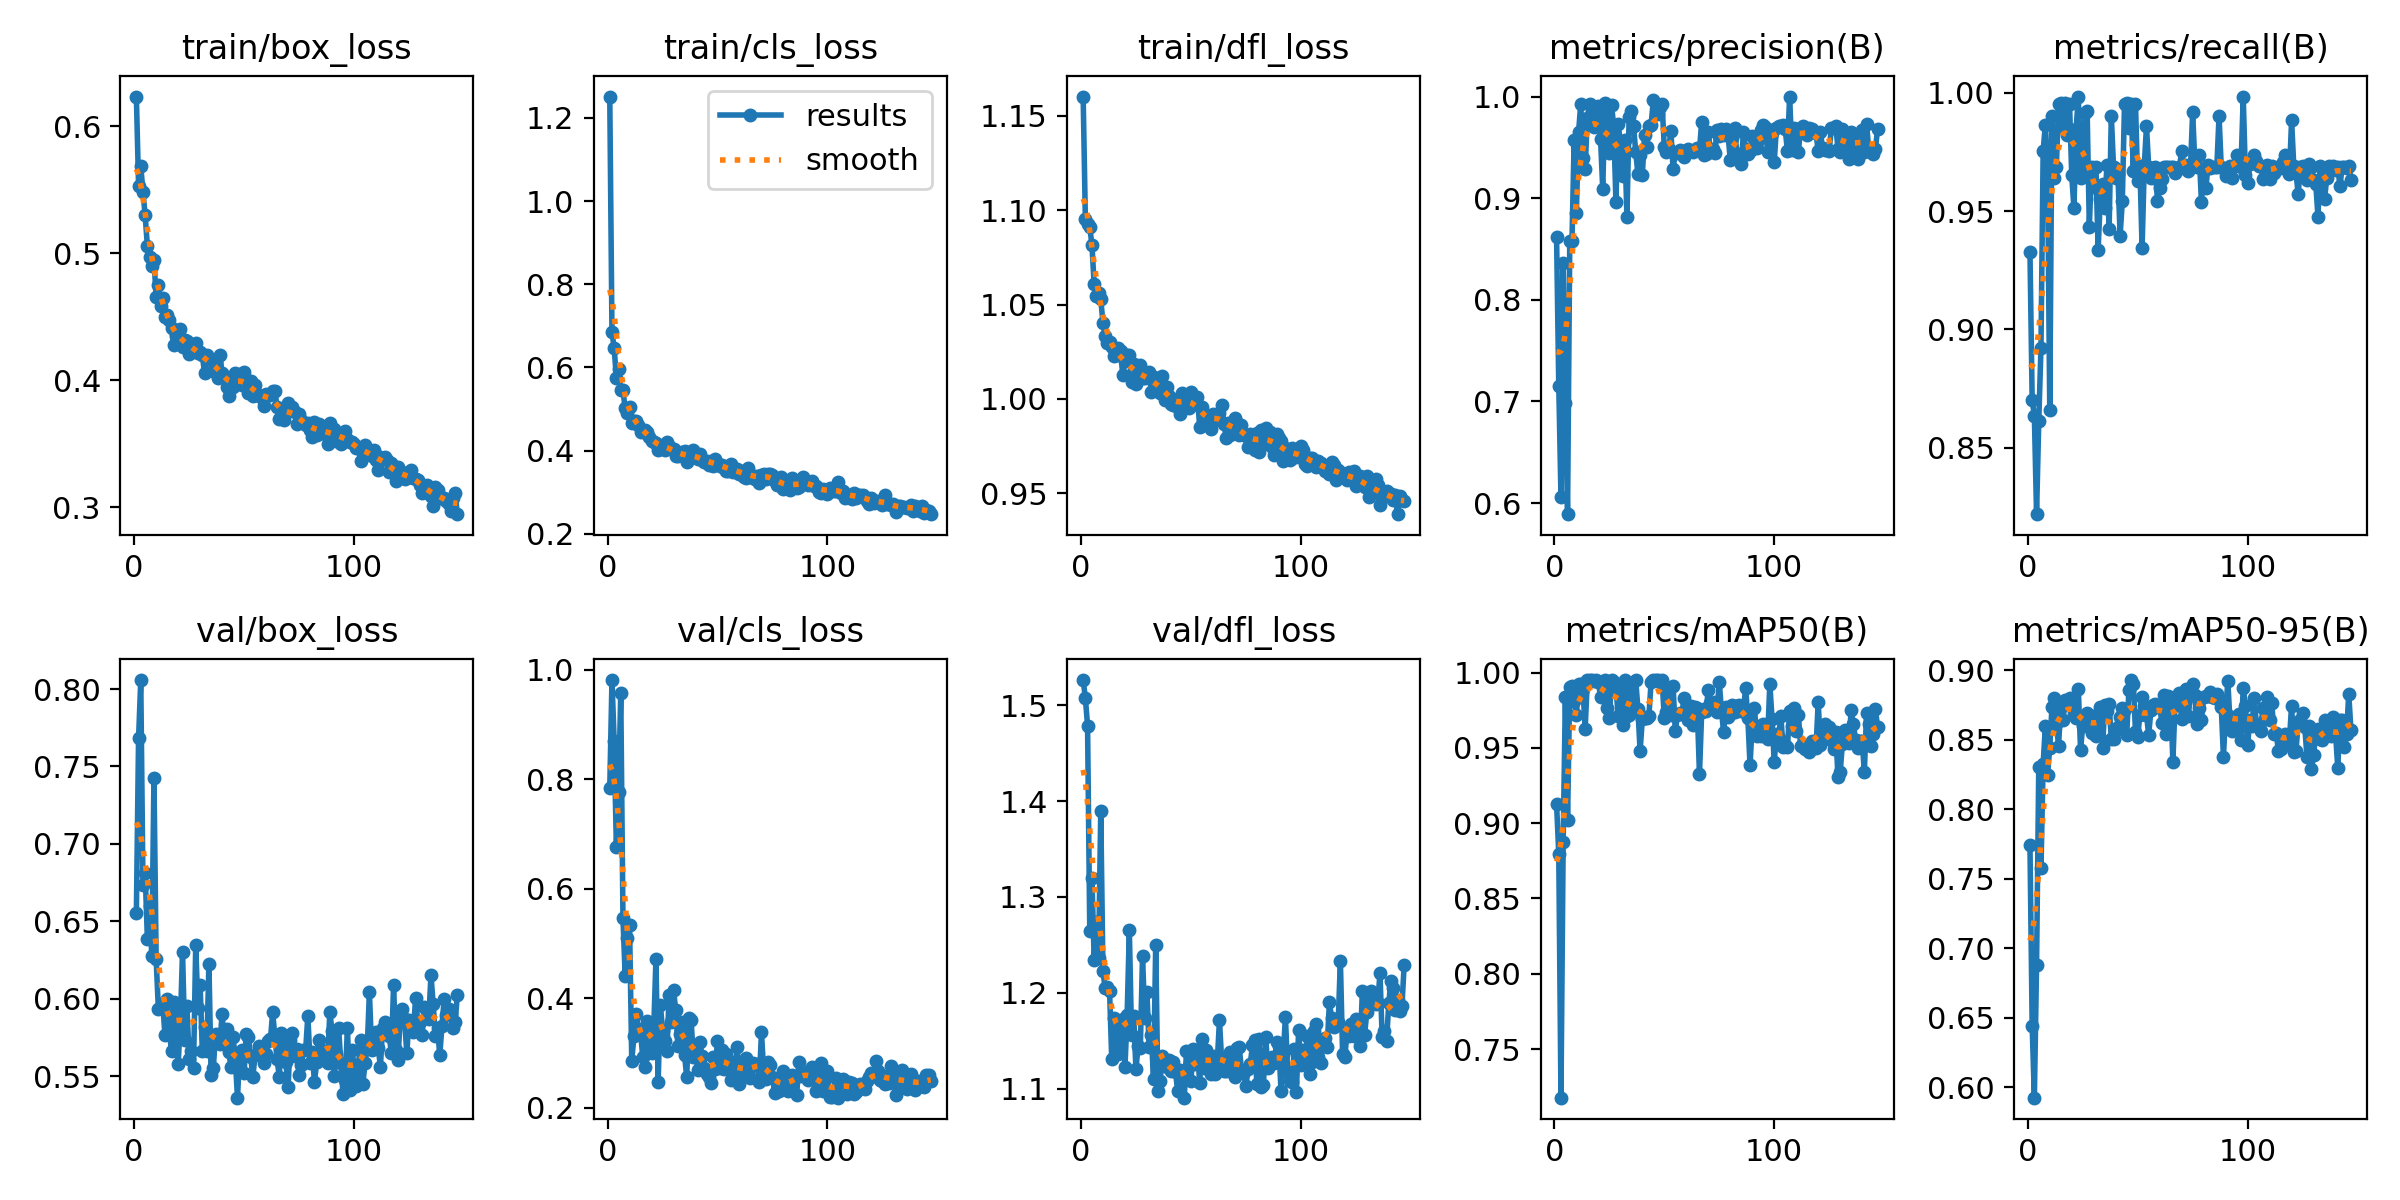

Source data for this figure (header and first rows):
epoch, train/box_loss, train/cls_loss, train/dfl_loss, metrics/precision(B), metrics/recall(B), metrics/mAP50(B), metrics/mAP50-95(B), val/box_loss, val/cls_loss, val/dfl_loss, lr/pg0, lr/pg1, lr/pg2
1, 0.6234, 1.251, 1.16, 0.8618, 0.9327, 0.9127, 0.7743, 0.6555, 0.7844, 1.526, 0.0005486, 0.0005486, 0.0005486
2, 0.5533, 0.6854, 1.095, 0.7155, 0.8702, 0.8797, 0.6444, 0.7681, 0.9816, 1.507, 0.001099, 0.001099, 0.001099
3, 0.5686, 0.6457, 1.093, 0.6063, 0.8635, 0.7177, 0.5925, 0.8058, 0.8703, 1.479, 0.001643, 0.001643, 0.001643
4, 0.5483, 0.5753, 1.091, 0.8363, 0.822, 0.8876, 0.6879, 0.6736, 0.6769, 1.265, 0.001642, 0.001642, 0.001642
5, 0.5299, 0.5963, 1.081, 0.6986, 0.8613, 0.9834, 0.8304, 0.6813, 0.7771, 1.32, 0.001634, 0.001634, 0.001634
6, 0.5057, 0.5449, 1.061, 0.589, 0.8922, 0.9022, 0.7576, 0.6388, 0.9582, 1.234, 0.001626, 0.001626, 0.001626
7, 0.4971, 0.5445, 1.055, 0.8577, 0.9755, 0.9903, 0.8329, 0.6601, 0.546, 1.274, 0.001618, 0.001618, 0.001618
8, 0.4901, 0.5015, 1.056, 0.8574, 0.9865, 0.9911, 0.8599, 0.6276, 0.441, 1.236, 0.001609, 0.001609, 0.001609
9, 0.4948, 0.4911, 1.053, 0.9574, 0.9688, 0.9808, 0.8247, 0.7427, 0.5094, 1.39, 0.001601, 0.001601, 0.001601
10, 0.4658, 0.5048, 1.04, 0.8853, 0.8658, 0.9716, 0.8444, 0.6256, 0.5343, 1.223, 0.001593, 0.001593, 0.001593
11, 0.4752, 0.4651, 1.033, 0.9648, 0.9903, 0.9925, 0.8733, 0.5933, 0.2855, 1.205, 0.001584, 0.001584, 0.001584
12, 0.4583, 0.4722, 1.03, 0.9928, 0.9639, 0.9925, 0.8799, 0.5942, 0.3306, 1.207, 0.001576, 0.001576, 0.001576
13, 0.4649, 0.4708, 1.03, 0.9392, 0.9688, 0.9889, 0.8617, 0.5969, 0.3713, 1.202, 0.001568, 0.001568, 0.001568
14, 0.4502, 0.4603, 1.027, 0.9287, 0.9951, 0.9626, 0.8458, 0.5764, 0.3438, 1.131, 0.00156, 0.00156, 0.00156
15, 0.4516, 0.4446, 1.023, 0.9793, 0.9956, 0.995, 0.8737, 0.5997, 0.3366, 1.174, 0.001551, 0.001551, 0.001551
16, 0.4476, 0.4461, 1.023, 0.9929, 0.9851, 0.995, 0.8641, 0.5784, 0.2926, 1.172, 0.001543, 0.001543, 0.001543
17, 0.4414, 0.4496, 1.027, 0.9907, 0.9959, 0.9949, 0.8788, 0.5661, 0.2735, 1.137, 0.001535, 0.001535, 0.001535
18, 0.4279, 0.4451, 1.026, 0.9703, 0.9819, 0.9946, 0.8777, 0.5976, 0.3578, 1.151, 0.001527, 0.001527, 0.001527
19, 0.4348, 0.4334, 1.013, 0.9867, 0.9951, 0.995, 0.8804, 0.5968, 0.3156, 1.173, 0.001519, 0.001519, 0.001519
20, 0.4365, 0.4231, 1.02, 0.991, 0.9651, 0.9938, 0.876, 0.5575, 0.2994, 1.122, 0.00151, 0.00151, 0.00151
21, 0.4403, 0.4207, 1.023, 0.9583, 0.9512, 0.9839, 0.8691, 0.5846, 0.3439, 1.177, 0.001502, 0.001502, 0.001502
22, 0.4263, 0.4178, 1.023, 0.9092, 0.9847, 0.9926, 0.8657, 0.6303, 0.4714, 1.265, 0.001494, 0.001494, 0.001494
23, 0.4315, 0.401, 1.009, 0.994, 0.9984, 0.995, 0.8864, 0.573, 0.2465, 1.156, 0.001486, 0.001486, 0.001486
24, 0.4307, 0.4069, 1.019, 0.9776, 0.9639, 0.9767, 0.8428, 0.5952, 0.3883, 1.176, 0.001477, 0.001477, 0.001477
25, 0.4204, 0.4125, 1.008, 0.9449, 0.9671, 0.9696, 0.8603, 0.561, 0.3421, 1.121, 0.001469, 0.001469, 0.001469
26, 0.4238, 0.4021, 1.013, 0.9919, 0.9915, 0.995, 0.8657, 0.5664, 0.3217, 1.145, 0.001461, 0.001461, 0.001461
27, 0.4277, 0.4203, 1.018, 0.9707, 0.9923, 0.9938, 0.869, 0.5553, 0.3026, 1.143, 0.001453, 0.001453, 0.001453
28, 0.4297, 0.4106, 1.011, 0.8962, 0.9434, 0.9909, 0.8678, 0.6346, 0.4062, 1.239, 0.001444, 0.001444, 0.001444
29, 0.4215, 0.4029, 1.011, 0.9732, 0.9688, 0.9712, 0.8548, 0.5937, 0.356, 1.174, 0.001436, 0.001436, 0.001436
30, 0.4224, 0.4039, 1.012, 0.9555, 0.96, 0.9877, 0.8605, 0.6085, 0.4156, 1.201, 0.001428, 0.001428, 0.001428
31, 0.4199, 0.3881, 1.014, 0.9223, 0.9688, 0.9648, 0.8526, 0.5659, 0.3779, 1.143, 0.001419, 0.001419, 0.001419
32, 0.4055, 0.3864, 1.004, 0.9576, 0.9338, 0.995, 0.8683, 0.5818, 0.3118, 1.156, 0.001411, 0.001411, 0.001411
33, 0.4201, 0.3922, 1.012, 0.8819, 0.9552, 0.9711, 0.8735, 0.5663, 0.3341, 1.11, 0.001403, 0.001403, 0.001403
34, 0.4171, 0.3957, 1.009, 0.9796, 0.9615, 0.9719, 0.8439, 0.6226, 0.357, 1.25, 0.001395, 0.001395, 0.001395
35, 0.4163, 0.3985, 1.008, 0.9857, 0.9515, 0.9897, 0.8749, 0.5504, 0.2967, 1.098, 0.001386, 0.001386, 0.001386
36, 0.4075, 0.3728, 1.003, 0.9711, 0.9693, 0.9753, 0.8706, 0.555, 0.2556, 1.109, 0.001378, 0.001378, 0.001378
37, 0.4141, 0.3897, 1.012, 0.9458, 0.9424, 0.995, 0.8757, 0.5774, 0.3646, 1.134, 0.00137, 0.00137, 0.00137
38, 0.4021, 0.3841, 0.9993, 0.9238, 0.9903, 0.976, 0.8506, 0.5751, 0.3599, 1.126, 0.001362, 0.001362, 0.001362
39, 0.4196, 0.4006, 1.006, 0.9425, 0.9688, 0.9478, 0.8509, 0.5705, 0.2922, 1.123, 0.001353, 0.001353, 0.001353
40, 0.4057, 0.3845, 1.001, 0.9225, 0.9639, 0.969, 0.8574, 0.5903, 0.3006, 1.13, 0.001345, 0.001345, 0.001345
41, 0.4031, 0.3795, 0.9973, 0.962, 0.9658, 0.9696, 0.8594, 0.5715, 0.2681, 1.119, 0.001337, 0.001337, 0.001337
42, 0.3951, 0.3923, 0.997, 0.9502, 0.9397, 0.9697, 0.8666, 0.5806, 0.3191, 1.128, 0.001329, 0.001329, 0.001329
43, 0.3879, 0.3773, 0.9962, 0.971, 0.9541, 0.9712, 0.8732, 0.5658, 0.2938, 1.117, 0.00132, 0.00132, 0.00132
44, 0.398, 0.3731, 1, 0.9718, 0.9951, 0.9938, 0.8724, 0.5561, 0.2722, 1.098, 0.001312, 0.001312, 0.001312
45, 0.3951, 0.3745, 0.992, 0.9965, 0.9954, 0.995, 0.8537, 0.5752, 0.2618, 1.119, 0.001304, 0.001304, 0.001304
46, 0.406, 0.366, 1.003, 0.9926, 0.9853, 0.9949, 0.8856, 0.5607, 0.2564, 1.112, 0.001296, 0.001296, 0.001296
47, 0.3978, 0.3744, 0.9986, 0.9831, 0.9951, 0.995, 0.893, 0.536, 0.245, 1.091, 0.001287, 0.001287, 0.001287
48, 0.4051, 0.3634, 1.002, 0.9896, 0.9671, 0.9937, 0.8903, 0.5658, 0.2915, 1.14, 0.001279, 0.001279, 0.001279
49, 0.3967, 0.3794, 0.9954, 0.9923, 0.9951, 0.995, 0.8557, 0.5666, 0.2709, 1.123, 0.001271, 0.001271, 0.001271
50, 0.4063, 0.3699, 1.004, 0.9501, 0.9626, 0.97, 0.8522, 0.5521, 0.3225, 1.108, 0.001263, 0.001263, 0.001263
51, 0.3994, 0.3629, 0.9972, 0.9455, 0.9688, 0.9736, 0.8679, 0.5774, 0.2728, 1.142, 0.001254, 0.001254, 0.001254
52, 0.3898, 0.3659, 0.9974, 0.9483, 0.9345, 0.989, 0.8806, 0.5749, 0.3057, 1.126, 0.001246, 0.001246, 0.001246
53, 0.3994, 0.3586, 1.001, 0.966, 0.9693, 0.9719, 0.874, 0.5625, 0.2698, 1.141, 0.001238, 0.001238, 0.001238
54, 0.3876, 0.3515, 0.985, 0.9287, 0.9858, 0.9912, 0.868, 0.5497, 0.2977, 1.106, 0.00123, 0.00123, 0.00123
55, 0.3962, 0.3501, 0.9957, 0.9449, 0.9688, 0.9609, 0.8536, 0.5636, 0.2778, 1.152, 0.001221, 0.001221, 0.001221
56, 0.3885, 0.3687, 0.9922, 0.9449, 0.9639, 0.9721, 0.8713, 0.5639, 0.2512, 1.121, 0.001213, 0.001213, 0.001213
57, 0.3883, 0.3492, 0.9905, 0.9478, 0.9655, 0.9729, 0.8752, 0.5693, 0.2824, 1.14, 0.001205, 0.001205, 0.001205
58, 0.3859, 0.3519, 0.9868, 0.9462, 0.9688, 0.9727, 0.8758, 0.5665, 0.269, 1.131, 0.001197, 0.001197, 0.001197
59, 0.3796, 0.3546, 0.984, 0.9403, 0.9541, 0.9834, 0.8733, 0.5584, 0.3105, 1.115, 0.001188, 0.001188, 0.001188
60, 0.3894, 0.3438, 0.9921, 0.9444, 0.9598, 0.9732, 0.8753, 0.5643, 0.2437, 1.134, 0.00118, 0.00118, 0.00118
... 87 more rows
